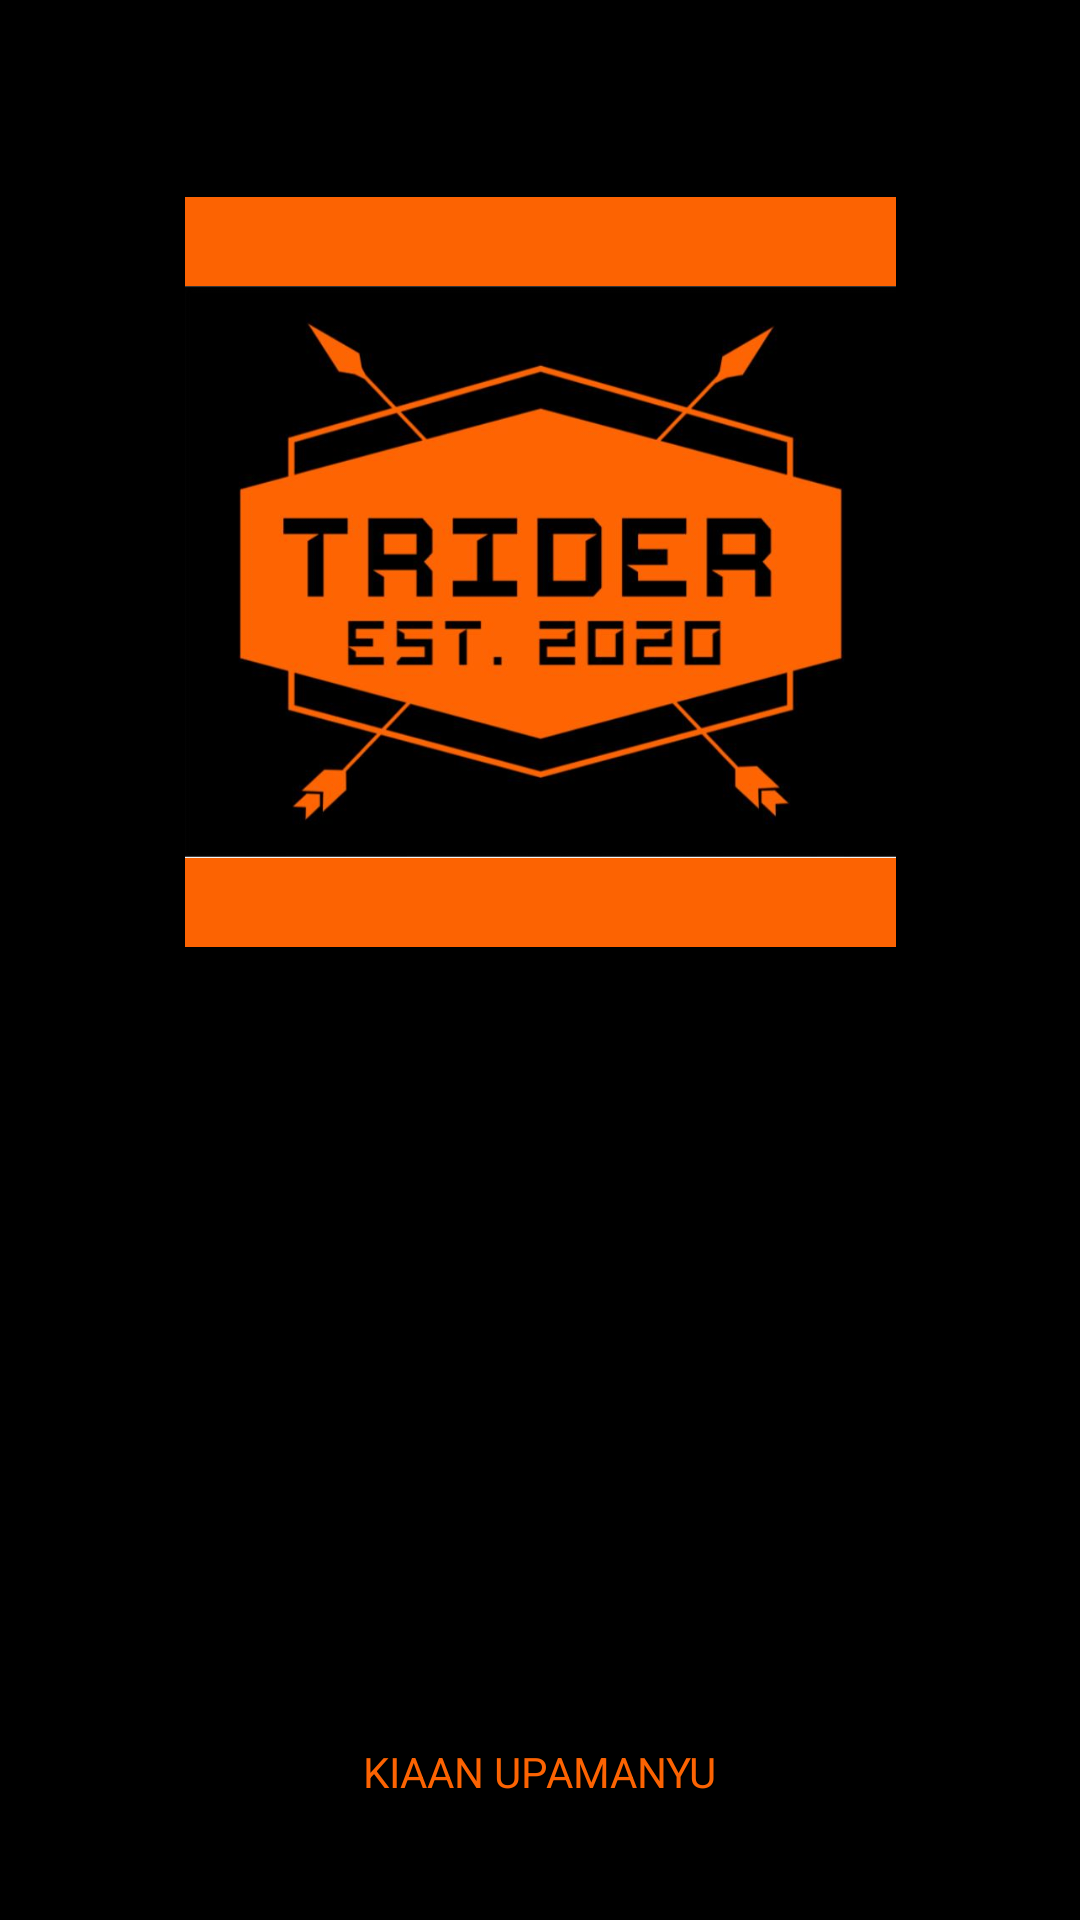

Android layout source for this screen:
<!-- AndroidManifest.xml: application theme AppTheme.NoActionBar -->
<!-- res/layout/activity_start_up.xml -->
<?xml version="1.0" encoding="utf-8"?>
<androidx.constraintlayout.widget.ConstraintLayout xmlns:android="http://schemas.android.com/apk/res/android"
    xmlns:app="http://schemas.android.com/apk/res-auto"
    xmlns:tools="http://schemas.android.com/tools"
    android:layout_width="match_parent"
    android:layout_height="match_parent"
    android:background="@color/Black"
    tools:context=".StartUpActivity">


    <Button
        android:id="@+id/button"
        android:layout_width="88dp"
        android:layout_height="48dp"
        android:layout_marginStart="62dp"
        android:background="@color/Orange"
        android:textColor="@color/Black"
        android:layout_marginTop="487dp"
        android:layout_marginBottom="311dp"
        android:onClick="LoginPage"
        android:text="LOGIN"
        app:layout_constraintBottom_toBottomOf="parent"
        app:layout_constraintEnd_toStartOf="@+id/button2"
        app:layout_constraintHorizontal_bias="0.018"
        app:layout_constraintStart_toStartOf="parent"
        app:layout_constraintTop_toTopOf="parent"
        app:layout_constraintVertical_bias="0.502" />

    <Button
        android:id="@+id/button2"
        android:layout_width="88dp"
        android:layout_height="48dp"
        android:layout_marginTop="487dp"
        android:layout_marginEnd="62dp"
        android:layout_marginBottom="311dp"
        android:onClick="SignUpPage"
        android:background="@color/Orange"
        android:textColor="@color/Black"
        android:text="SIGNUP"
        app:layout_constraintBottom_toBottomOf="parent"
        app:layout_constraintEnd_toEndOf="parent"
        app:layout_constraintTop_toTopOf="parent" />

    <ImageView
        android:id="@+id/imageView"
        android:layout_width="237dp"
        android:layout_height="250dp"
        android:background="@color/Orange"
        android:textColor="@color/Black"
        app:layout_constraintBottom_toBottomOf="parent"
        app:layout_constraintEnd_toEndOf="parent"
        app:layout_constraintStart_toStartOf="parent"
        app:layout_constraintTop_toTopOf="parent"
        app:layout_constraintVertical_bias="0.168"
        app:srcCompat="@drawable/triderlogo"/>

    <TextView
        android:id="@+id/textView2"
        android:layout_width="wrap_content"
        android:layout_height="wrap_content"
        android:layout_marginBottom="40dp"
        android:text="KIAAN UPAMANYU"
        android:textColor="@color/Orange"
        app:layout_constraintBottom_toBottomOf="parent"
        app:layout_constraintEnd_toEndOf="parent"
        app:layout_constraintStart_toStartOf="parent" />

</androidx.constraintlayout.widget.ConstraintLayout>
<!-- resources referenced by this layout -->
<resources>
  <color name="Black">#000000</color>
  <color name="Orange">#FC6302</color>
  <!-- drawable triderlogo: jpg bitmap (drawable-v24, 53226 bytes) -->
  <style name="AppTheme.NoActionBar">
          <item name="windowActionBar">false</item>
          <item name="windowNoTitle">true</item>
          <item name="android:startColor">@android:color/transparent</item>
      </style>
</resources>
